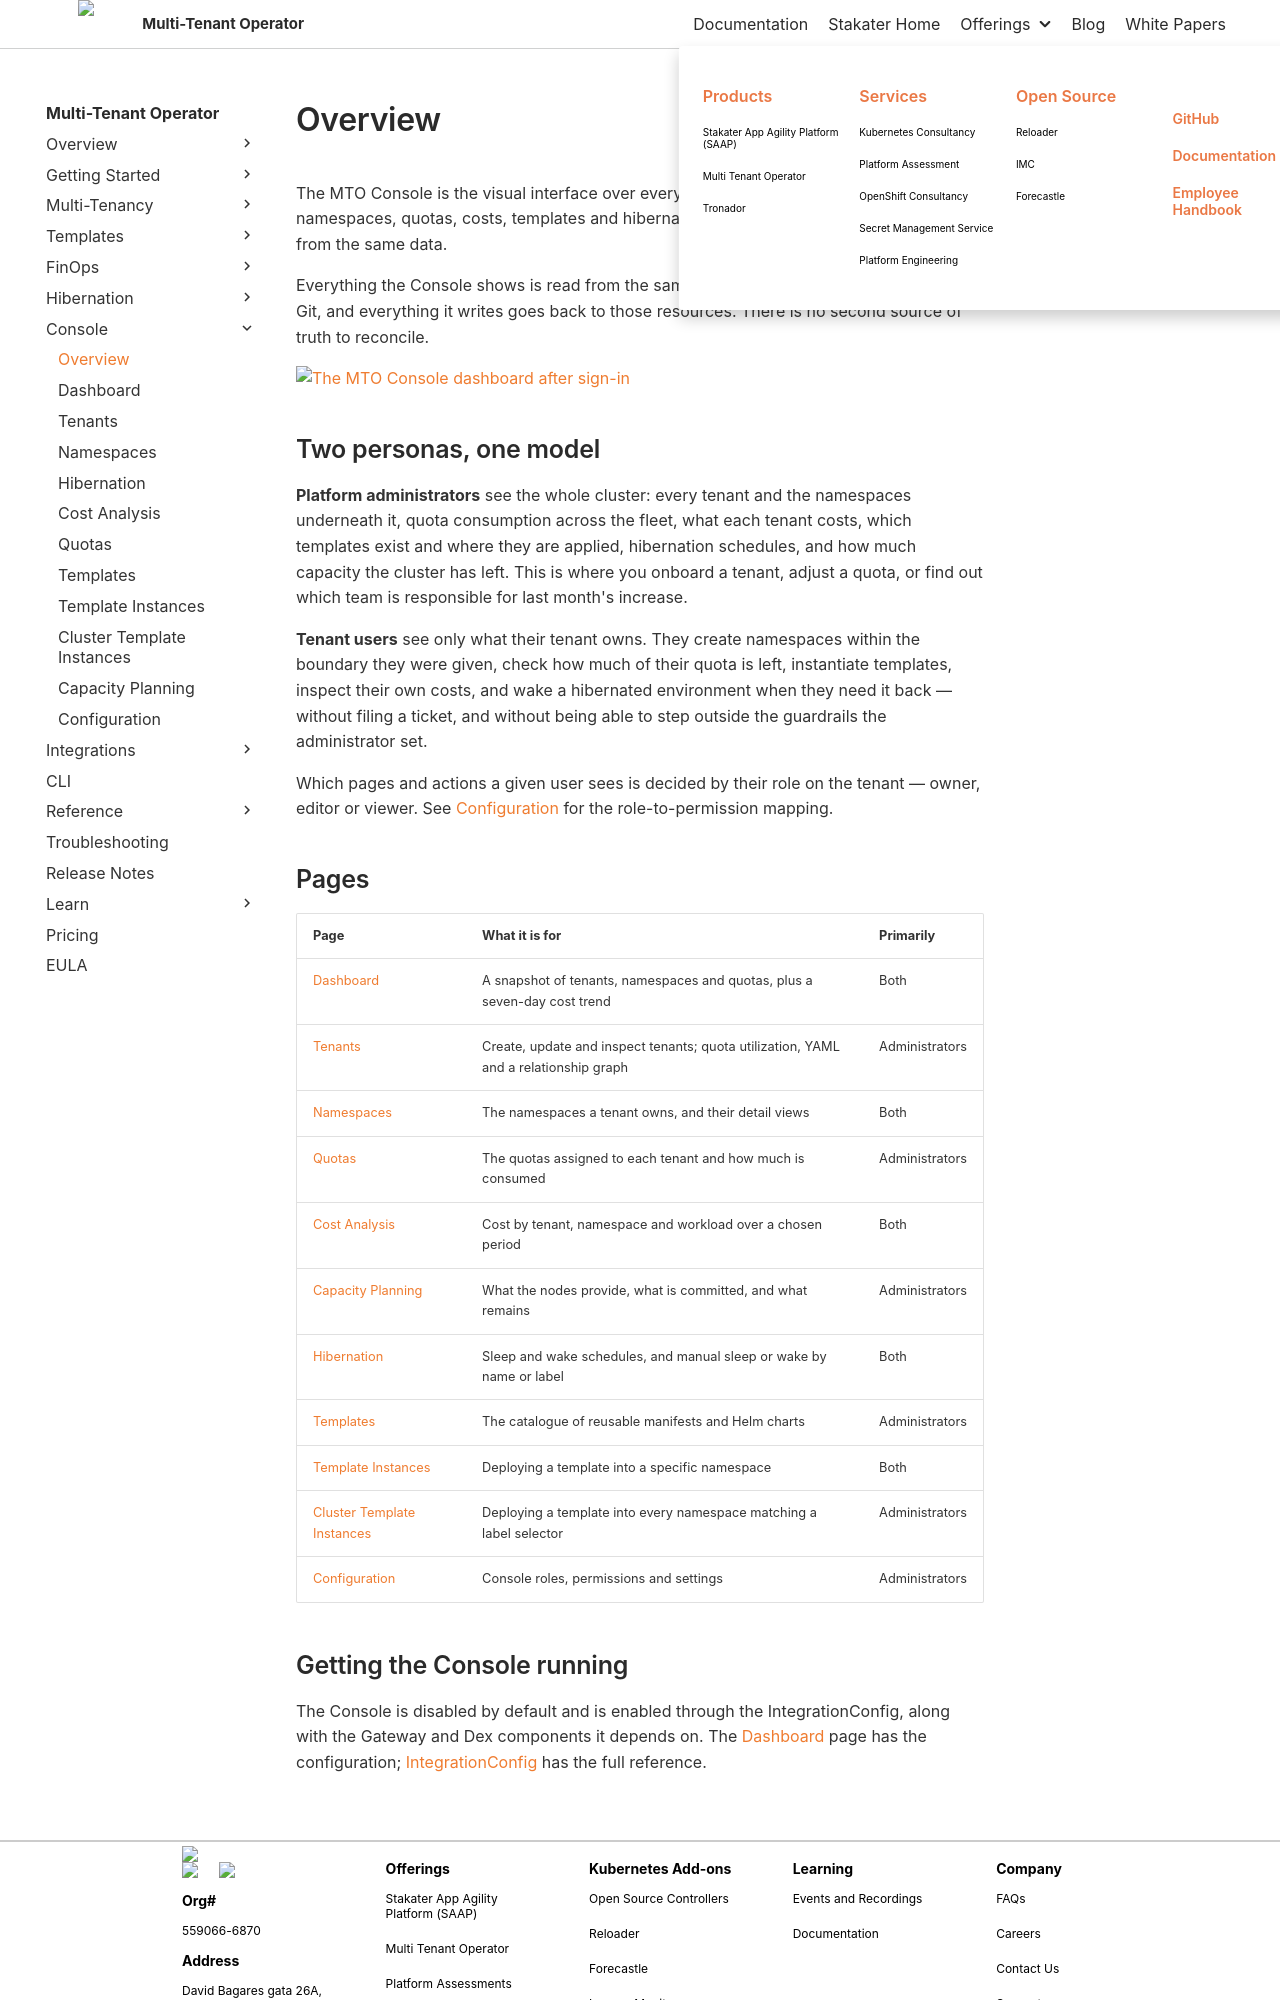

repository: stakater/mto-docs · page: 1.10/console/overview.html · generator: mkdocs

# Overview

The MTO Console is the visual interface over everything MTO manages — tenants, namespaces, quotas, costs, templates and hibernation schedules. It serves two audiences from the same data.

Everything the Console shows is read from the same Kubernetes resources you manage in Git, and everything it writes goes back to those resources. There is no second source of truth to reconcile.

![The MTO Console dashboard after sign-in]({{ screenshot: dashboard }})

## Two personas, one model

**Platform administrators** see the whole cluster: every tenant and the namespaces underneath it, quota consumption across the fleet, what each tenant costs, which templates exist and where they are applied, hibernation schedules, and how much capacity the cluster has left. This is where you onboard a tenant, adjust a quota, or find out which team is responsible for last month's increase.

**Tenant users** see only what their tenant owns. They create namespaces within the boundary they were given, check how much of their quota is left, instantiate templates, inspect their own costs, and wake a hibernated environment when they need it back — without filing a ticket, and without being able to step outside the guardrails the administrator set.

Which pages and actions a given user sees is decided by their role on the tenant — owner, editor or viewer. See [Configuration](configuration.md) for the role-to-permission mapping.

## Pages

| Page | What it is for | Primarily |
|---|---|---|
| [Dashboard](dashboard.md) | A snapshot of tenants, namespaces and quotas, plus a seven-day cost trend | Both |
| [Tenants](tenants.md) | Create, update and inspect tenants; quota utilization, YAML and a relationship graph | Administrators |
| [Namespaces](namespaces.md) | The namespaces a tenant owns, and their detail views | Both |
| [Quotas](quotas.md) | The quotas assigned to each tenant and how much is consumed | Administrators |
| [Cost Analysis](showback.md) | Cost by tenant, namespace and workload over a chosen period | Both |
| [Capacity Planning](capacity-planning.md) | What the nodes provide, what is committed, and what remains | Administrators |
| [Hibernation](hibernation.md) | Sleep and wake schedules, and manual sleep or wake by name or label | Both |
| [Templates](templates.md) | The catalogue of reusable manifests and Helm charts | Administrators |
| [Template Instances](template-instances.md) | Deploying a template into a specific namespace | Both |
| [Cluster Template Instances](cluster-template-instances.md) | Deploying a template into every namespace matching a label selector | Administrators |
| [Configuration](configuration.md) | Console roles, permissions and settings | Administrators |
